Run: headless pygame with SDL's dummy video driver; simulated clock (each Clock.tick advances the game by its frame time, no real sleeping); random seed 0; keys injected as events and as key.get_pressed() state; no mouse input.
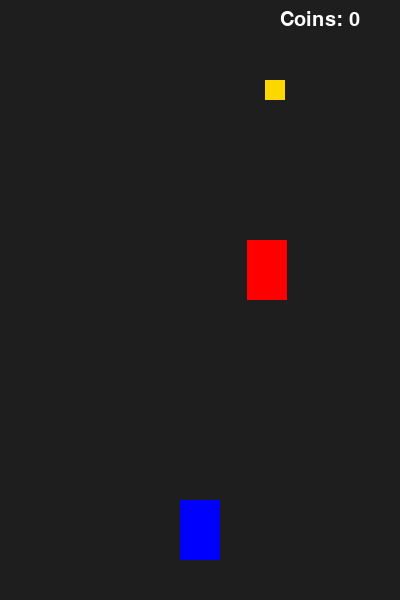
Frame 1 of 4 · flips 1–60 · no input
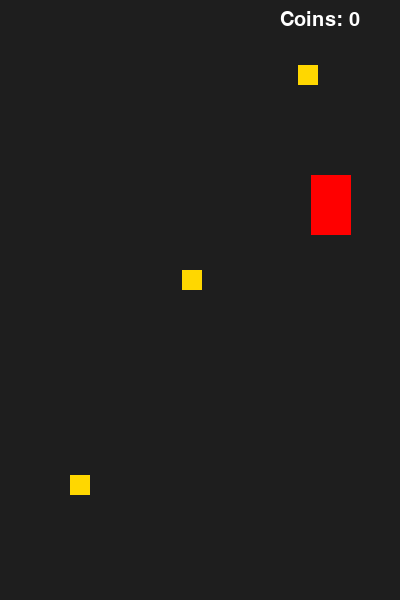
Frame 2 of 4 · flips 61–180 · tapped SPACE, RETURN · held RIGHT (→), D
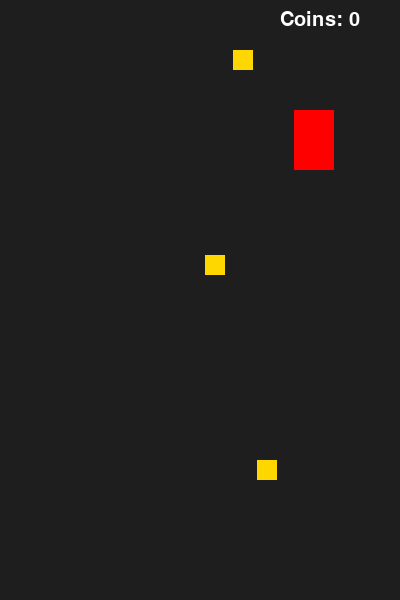
Frame 3 of 4 · flips 181–300 · held DOWN (↓), S
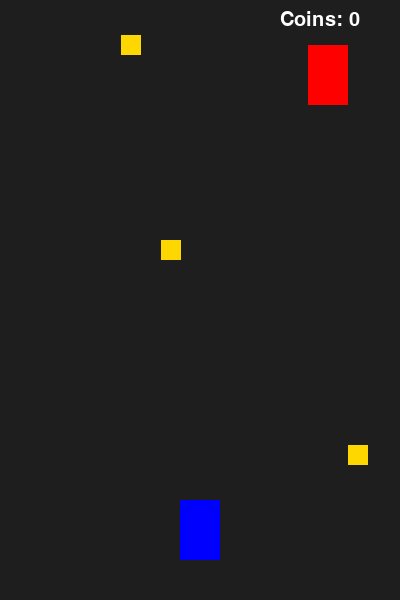
Frame 4 of 4 · flips 301–420 · held LEFT (←), A, UP (↑), W

The pygame program that drew these frames:

import pygame
import random

pygame.init()

# Screen size
WIDTH, HEIGHT = 400, 600
screen = pygame.display.set_mode((WIDTH, HEIGHT))
pygame.display.set_caption("Racer")

clock = pygame.time.Clock()
font = pygame.font.SysFont(None, 30)

# Player
player = pygame.Rect(180, 500, 40, 60)

# Enemy (NEW)
enemy = pygame.Rect(random.randint(50, WIDTH - 50), -60, 40, 60)
enemy_speed = 5

# Coins
coins = []
coin_count = 0

def spawn_coin():
    x = random.randint(50, WIDTH - 50)
    coin = pygame.Rect(x, -20, 20, 20)
    coins.append(coin)

running = True
spawn_timer = 0

while running:
    screen.fill((30, 30, 30))

    # Player movement
    keys = pygame.key.get_pressed()
    if keys[pygame.K_LEFT]:
        player.x -= 5
    if keys[pygame.K_RIGHT]:
        player.x += 5

    # Spawn coins
    spawn_timer += 1
    if spawn_timer > 40:
        spawn_coin()
        spawn_timer = 0

    # Move coins
    for coin in coins[:]:
        coin.y += 5
        pygame.draw.rect(screen, (255, 215, 0), coin)

        if player.colliderect(coin):
            coins.remove(coin)
            coin_count += 1

        elif coin.y > HEIGHT:
            coins.remove(coin)

    # Move enemy
    enemy.y += enemy_speed

    # Respawn enemy
    if enemy.y > HEIGHT:
        enemy.x = random.randint(50, WIDTH - 50)
        enemy.y = -60

    # Collision with player
    if player.colliderect(enemy):
        print("Game Over")
        running = False

    # Increase enemy speed every 10 coins
    if coin_count != 0 and coin_count % 10 == 0:
        enemy_speed += 0.02

    # Draw enemy
    pygame.draw.rect(screen, (255, 0, 0), enemy)

    # Draw player
    pygame.draw.rect(screen, (0, 0, 255), player)

    # Draw coin counter
    text = font.render(f"Coins: {coin_count}", True, (255,255,255))
    screen.blit(text, (WIDTH - 120, 10))

    # Events
    for event in pygame.event.get():
        if event.type == pygame.QUIT:
            running = False

    pygame.display.flip()
    clock.tick(60)

pygame.quit()
